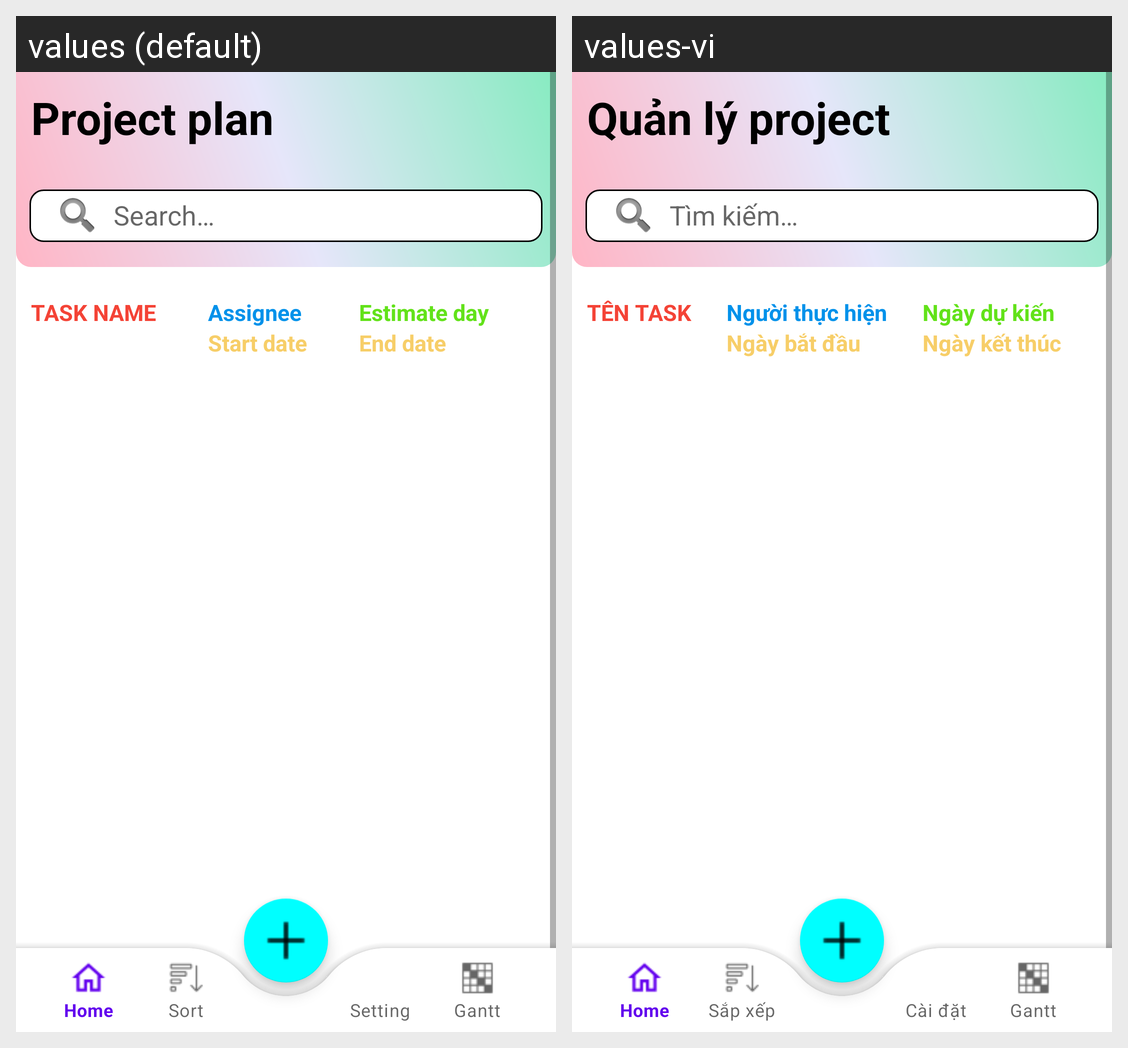

The Android screen above is rendered under two locales of the same app. Produce the string resources it draws, with the default and per-locale values.
Android screen res/layout/home.xml rendered under 2 locales, left to right: values (default), values-vi. Device: Nexus 5 (rendered at 1080×1920; each locale shown at half size, 540×960, under a caption strip naming it); theme Theme.Project_management_G1.
Strings drawn on this screen, with the default value and each locale's value (text and hints the layout hard-codes, and strings that could not be matched under every locale, appear in the picture but are not listed):

home_title
  values: Project plan
  values-vi: Quản lý project

search
  values: Search…
  values-vi: Tìm kiếm…

task_name
  values: TASK NAME
  values-vi: TÊN TASK

assignee
  values: Assignee
  values-vi: Người thực hiện

startdate
  values: Start date
  values-vi: Ngày bắt đầu

estimate_day
  values: Estimate day
  values-vi: Ngày dự kiến

end_date
  values: End date
  values-vi: Ngày kết thúc
